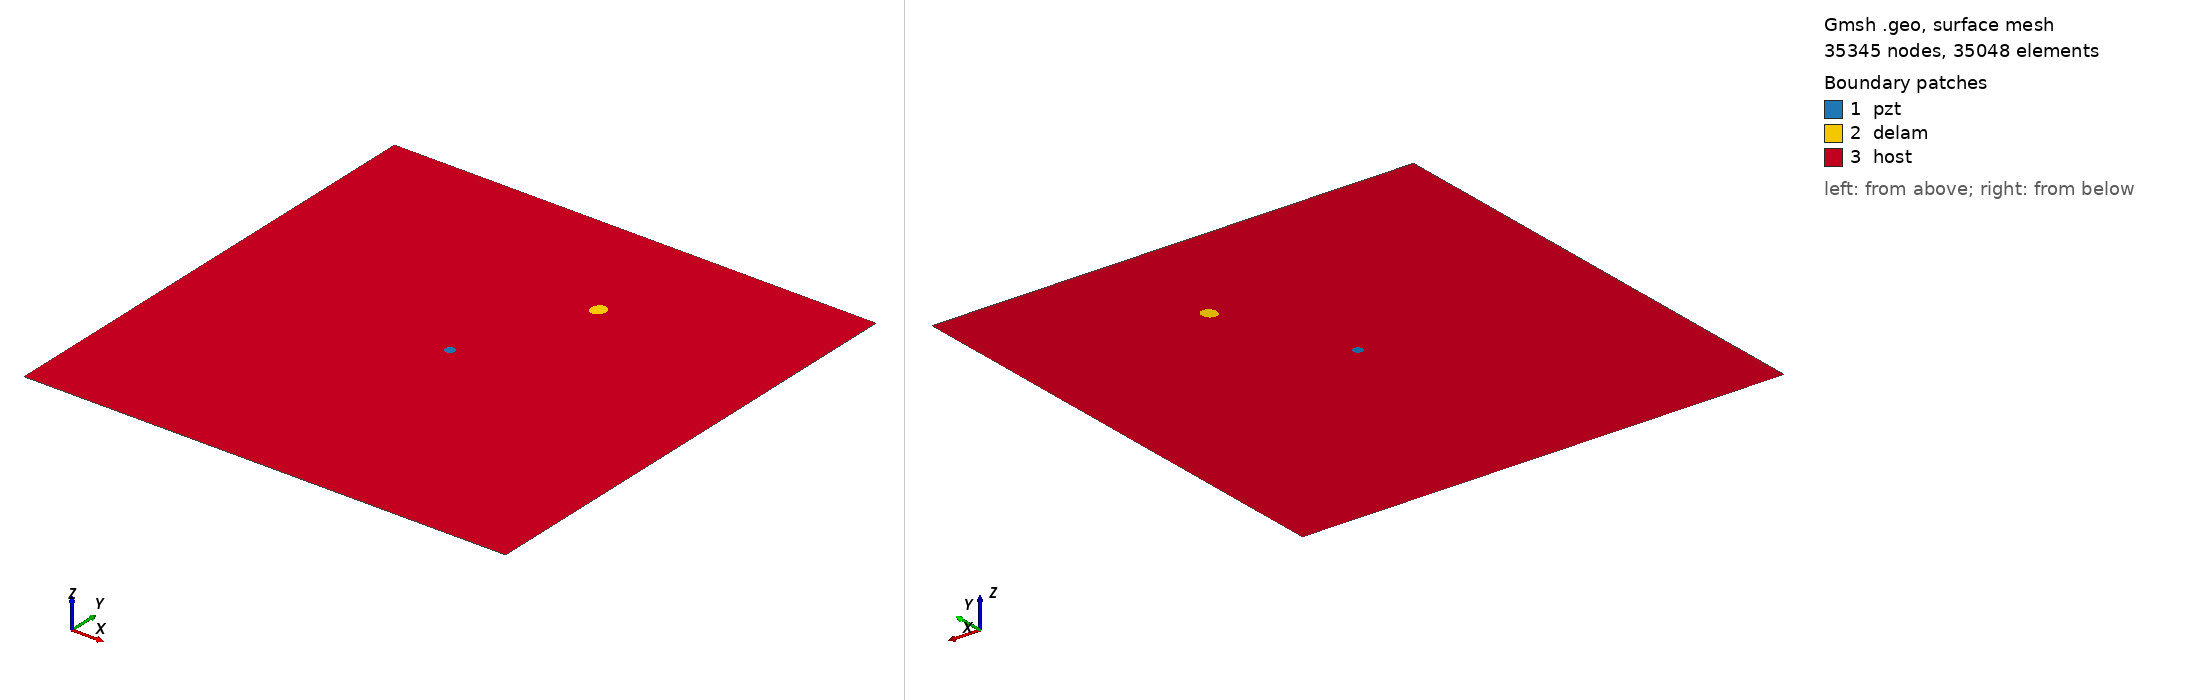

Gmsh geometry script, surface-meshed: 35345 nodes, 35048 surface elements. Boundary patches (legend numbers): 1 pzt, 2 delam, 3 host. Left view from above one corner, right view from below the opposite corner. Legend entries are the model's physical surfaces. The drawing asked Gmsh for element sizes between 1% and 20% of the model's largest extent; the script's own settings can give other sizes.

=== m1_rand_single_delam_48.geo (drawn) ===
SetFactory("OpenCASCADE");
L=0.500000; 
W=0.500000; 
a=0.008336; 
b=0.007464; 
x=0.305053; 
y=0.379068; 
alpha=0.427953 *Pi; 
r=0.005000; 
xpzt=0.250000; 
ypzt=0.250000; 
//+
Point(1) = {0, 0, 0, 1.0};
//+
Point(2) = {L, 0, 0, 1.0};
//+
Point(3) = {L, W, 0, 1.0};
//+
Point(4) = {0, W, 0, 1.0};
//+
Line(1) = {1, 2};
//+
Line(2) = {2, 3};
//+
Line(3) = {3, 4};
//+
Line(4) = {4, 1};
//+
Circle(5) = {xpzt, ypzt, -0, r, 0, 2*Pi};
//+
Ellipse(6) = {x, y, -0, a, b, 0, 2*Pi};
//+
Rotate {{0, 0, 1}, {x, y, 0}, alpha} {
  Curve{6}; 
}
//+
Curve Loop(1) = {4, 1, 2, 3};
//+
Curve Loop(2) = {6};
//+
Curve Loop(3) = {5};
//+
Curve Loop(4) = {6};
//+
Curve Loop(5) = {5};
//+
Plane Surface(1) = {5};
//+
Plane Surface(2) = {4};
//+
Plane Surface(3) = {1, 2, 3};
//+
Point(9) = {xpzt, ypzt, 0, 1.0};
//+
Point{9} In Surface {1};// mesh node at centre of pzt
//+
Physical Surface("pzt") = {1};
//+
Physical Surface("delam") = {2};
//+
Physical Surface("host") = {3};

Mesh.Algorithm = 6; // Frontal
Mesh.CharacteristicLengthFactor = 0.068000;
Mesh.CharacteristicLengthMin = 0.001000;
Mesh.CharacteristicLengthMax = 0.200000;
Mesh.RecombineAll = 1; // Apply recombination algorithm
Mesh.SubdivisionAlgorithm = 1; // 1: all quadrangles
Mesh.Smoothing = 1;
